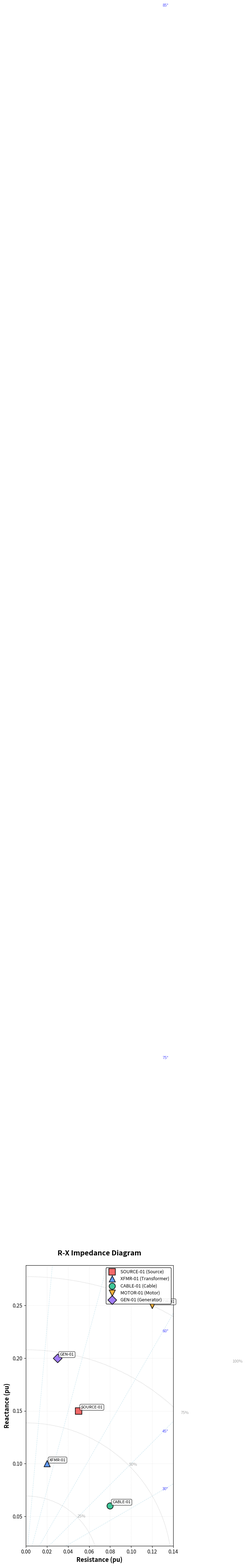

This figure's Python source: (Note: this script raises an exception after producing the figure.)
"""
PwrSysPro Analysis Suite - R&X Diagram Generator
Generates Resistance vs. Reactance impedance diagrams for protection coordination.

Standards Reference:
- IEEE C37.113: Guide for Protective Relay Applications to Transmission Lines
- IEEE 242 (Buff Book): Protection and Coordination

Purpose:
- Visualize component impedances on R-X plane
- Aid in protection relay coordination
- Show impedance locus for system components
"""

import numpy as np
import matplotlib
matplotlib.use('Agg')  # Non-interactive backend
import matplotlib.pyplot as plt
from matplotlib.patches import Circle
from typing import List, Dict, Tuple, Optional
from dataclasses import dataclass
import io
import base64


@dataclass
class ImpedancePoint:
    """Single impedance point for R-X diagram"""
    tag: str
    resistance: float  # Ohms or per-unit
    reactance: float   # Ohms or per-unit
    component_type: str
    voltage_level: float = 0.0
    color: str = None
    marker: str = 'o'


class RXDiagramGenerator:
    """
    Generate Resistance vs. Reactance (R-X) impedance diagrams.
    
    Used for:
    - Component impedance visualization
    - Protection relay coordination
    - System impedance analysis
    - Fault location studies
    """
    
    def __init__(self, system_voltage: float, base_mva: float = 100.0):
        """
        Initialize R-X diagram generator.
        
        Args:
            system_voltage: System voltage in kV
            base_mva: Base MVA for per-unit calculations
        """
        self.voltage = system_voltage
        self.base_mva = base_mva
        self.components: List[ImpedancePoint] = []
        
        # Color scheme for different component types
        self.type_colors = {
            'Source': '#ef4444',      # Red
            'Transformer': '#3b82f6', # Blue
            'Cable': '#10b981',       # Green
            'Motor': '#f59e0b',       # Yellow/Orange
            'Generator': '#8b5cf6',   # Purple
            'Bus': '#6b7280',         # Gray
            'Load': '#ec4899'         # Pink
        }
        
        # Marker styles
        self.type_markers = {
            'Source': 's',         # Square
            'Transformer': '^',    # Triangle up
            'Cable': 'o',          # Circle
            'Motor': 'v',          # Triangle down
            'Generator': 'D',      # Diamond
            'Bus': 'p',            # Pentagon
            'Load': '*'            # Star
        }
    
    def add_component(
        self,
        tag: str,
        resistance: float,
        reactance: float,
        component_type: str,
        voltage_level: float = 0.0
    ):
        """
        Add component impedance to diagram.
        
        Args:
            tag: Component identifier
            resistance: R in ohms or pu
            reactance: X in ohms or pu
            component_type: Type of component
            voltage_level: Voltage level in kV
        """
        color = self.type_colors.get(component_type, '#6b7280')
        marker = self.type_markers.get(component_type, 'o')
        
        point = ImpedancePoint(
            tag=tag,
            resistance=resistance,
            reactance=reactance,
            component_type=component_type,
            voltage_level=voltage_level,
            color=color,
            marker=marker
        )
        
        self.components.append(point)
    
    def generate_diagram(
        self,
        title: str = "R-X Impedance Diagram",
        show_grid: bool = True,
        show_impedance_circles: bool = True,
        show_angle_lines: bool = True,
        unit: str = "pu"  # "pu" or "ohms"
    ) -> Tuple[plt.Figure, Dict]:
        """
        Generate R-X diagram with all components.
        
        Args:
            title: Diagram title
            show_grid: Show grid lines
            show_impedance_circles: Show constant impedance circles
            show_angle_lines: Show constant angle lines
            unit: Unit for axes ("pu" or "ohms")
        
        Returns:
            (matplotlib figure, plot data dictionary)
        """
        fig, ax = plt.subplots(figsize=(12, 10))
        
        # Plot each component
        for comp in self.components:
            ax.scatter(
                comp.resistance,
                comp.reactance,
                s=150,
                c=comp.color,
                marker=comp.marker,
                label=f"{comp.tag} ({comp.component_type})",
                edgecolors='black',
                linewidths=1.5,
                alpha=0.8,
                zorder=3
            )
            
            # Add label
            ax.annotate(
                comp.tag,
                (comp.resistance, comp.reactance),
                xytext=(5, 5),
                textcoords='offset points',
                fontsize=8,
                bbox=dict(boxstyle='round,pad=0.3', facecolor='white', alpha=0.7)
            )
        
        # Add impedance circles if requested
        if show_impedance_circles and self.components:
            self._add_impedance_circles(ax)
        
        # Add angle lines if requested
        if show_angle_lines:
            self._add_angle_lines(ax)
        
        # Formatting
        ax.set_xlabel(f'Resistance ({unit})', fontsize=12, fontweight='bold')
        ax.set_ylabel(f'Reactance ({unit})', fontsize=12, fontweight='bold')
        ax.set_title(title, fontsize=14, fontweight='bold', pad=20)
        
        if show_grid:
            ax.grid(True, alpha=0.3, linestyle='--', linewidth=0.5)
        
        # Legend
        if self.components:
            ax.legend(
                loc='upper right',
                fontsize=9,
                framealpha=0.9,
                edgecolor='black'
            )
        
        # Equal aspect ratio
        ax.set_aspect('equal', adjustable='box')
        
        # Set limits with padding
        if self.components:
            all_r = [c.resistance for c in self.components]
            all_x = [c.reactance for c in self.components]
            
            r_min, r_max = min(all_r), max(all_r)
            x_min, x_max = min(all_x), max(all_x)
            
            r_range = r_max - r_min
            x_range = x_max - x_min
            
            padding = 0.2
            ax.set_xlim(r_min - padding * r_range, r_max + padding * r_range)
            ax.set_ylim(x_min - padding * x_range, x_max + padding * x_range)
        
        plt.tight_layout()
        
        # Generate plot data for frontend
        plot_data = self._generate_plot_data()
        
        return fig, plot_data
    
    def _add_impedance_circles(self, ax):
        """Add constant impedance magnitude circles"""
        if not self.components:
            return
        
        # Calculate max impedance
        max_z = max(
            np.sqrt(c.resistance**2 + c.reactance**2)
            for c in self.components
        )
        
        # Draw circles at 25%, 50%, 75%, 100% of max
        for percent in [0.25, 0.5, 0.75, 1.0]:
            radius = max_z * percent
            circle = Circle(
                (0, 0),
                radius,
                fill=False,
                edgecolor='gray',
                linestyle=':',
                linewidth=1,
                alpha=0.5,
                zorder=1
            )
            ax.add_patch(circle)
            
            # Label
            ax.text(
                radius * 0.707,  # 45 degrees
                radius * 0.707,
                f'{percent*100:.0f}%',
                fontsize=8,
                color='gray',
                alpha=0.7
            )
    
    def _add_angle_lines(self, ax):
        """Add constant angle lines (X/R ratio)"""
        # Common angles for transmission lines and cables
        angles_deg = [30, 45, 60, 75, 85]  # degrees
        
        if not self.components:
            return
        
        max_r = max(c.resistance for c in self.components) * 1.2
        
        for angle in angles_deg:
            angle_rad = np.deg2rad(angle)
            slope = np.tan(angle_rad)
            
            r_line = np.array([0, max_r])
            x_line = r_line * slope
            
            ax.plot(
                r_line,
                x_line,
                color='lightblue',
                linestyle='--',
                linewidth=0.8,
                alpha=0.6,
                zorder=1
            )
            
            # Label
            ax.text(
                max_r * 0.9,
                max_r * slope * 0.9,
                f'{angle}°',
                fontsize=8,
                color='blue',
                alpha=0.7
            )
    
    def _generate_plot_data(self) -> Dict:
        """Generate data structure for frontend plotting"""
        return {
            'components': [
                {
                    'tag': c.tag,
                    'r': c.resistance,
                    'x': c.reactance,
                    'z': np.sqrt(c.resistance**2 + c.reactance**2),
                    'angle': np.rad2deg(np.arctan2(c.reactance, c.resistance)),
                    'type': c.component_type,
                    'color': c.color,
                    'marker': c.marker
                }
                for c in self.components
            ],
            'axes': {
                'x_label': 'Resistance',
                'y_label': 'Reactance',
                'title': 'R-X Impedance Diagram'
            },
            'statistics': self._calculate_statistics()
        }
    
    def _calculate_statistics(self) -> Dict:
        """Calculate impedance statistics"""
        if not self.components:
            return {}
        
        impedances = [
            np.sqrt(c.resistance**2 + c.reactance**2)
            for c in self.components
        ]
        
        x_r_ratios = [
            c.reactance / c.resistance if c.resistance != 0 else float('inf')
            for c in self.components
        ]
        
        return {
            'total_components': len(self.components),
            'max_impedance': max(impedances),
            'min_impedance': min(impedances),
            'avg_impedance': np.mean(impedances),
            'avg_x_r_ratio': np.mean([r for r in x_r_ratios if r != float('inf')])
        }
    
    def export_to_png(self, filename: str = None) -> bytes:
        """
        Export diagram to PNG image.
        
        Args:
            filename: Optional filename to save to disk
        
        Returns:
            PNG image as bytes
        """
        fig, _ = self.generate_diagram()
        
        # Save to BytesIO
        buf = io.BytesIO()
        fig.savefig(buf, format='png', dpi=300, bbox_inches='tight')
        buf.seek(0)
        
        # Optionally save to file
        if filename:
            with open(filename, 'wb') as f:
                f.write(buf.getvalue())
            buf.seek(0)
        
        plt.close(fig)
        
        return buf.getvalue()
    
    def export_to_svg(self, filename: str = None) -> str:
        """
        Export diagram to SVG.
        
        Args:
            filename: Optional filename to save to disk
        
        Returns:
            SVG as string
        """
        fig, _ = self.generate_diagram()
        
        buf = io.BytesIO()
        fig.savefig(buf, format='svg', bbox_inches='tight')
        buf.seek(0)
        
        svg_str = buf.getvalue().decode('utf-8')
        
        if filename:
            with open(filename, 'w') as f:
                f.write(svg_str)
        
        plt.close(fig)
        
        return svg_str
    
    def export_to_base64(self) -> str:
        """
        Export diagram to base64-encoded PNG for web display.
        
        Returns:
            Base64-encoded PNG string
        """
        png_bytes = self.export_to_png()
        return base64.b64encode(png_bytes).decode('utf-8')
    
    def clear_components(self):
        """Clear all components from diagram"""
        self.components = []


def generate_rx_diagram_from_project(
    project_data: Dict,
    component_data: Dict
) -> Tuple[bytes, Dict]:
    """
    Generate R-X diagram from project data.
    
    Args:
        project_data: Project information
        component_data: Component library data
    
    Returns:
        (PNG bytes, plot data dictionary)
    """
    # Extract system parameters
    base_mva = project_data.get('base_mva', 100.0)
    voltage_kv = 11.0  # Default, should extract from project
    
    # Create generator
    generator = RXDiagramGenerator(voltage_kv, base_mva)
    
    # Add components
    for node in project_data.get('nodes', []):
        node_type = node.get('type', 'Unknown')
        
        # Get impedance from component library
        comp_id = str(node.get('component_library_id', ''))
        comp_data = component_data.get(comp_id, {})
        
        r = comp_data.get('impedance_r', 0.0)
        x = comp_data.get('impedance_x', 0.0)
        
        if r != 0 or x != 0:  # Only add if has impedance
            generator.add_component(
                tag=node.get('custom_tag', f"{node_type}-{node['id']}"),
                resistance=r,
                reactance=x,
                component_type=node_type
            )
    
    # Generate diagram
    fig, plot_data = generator.generate_diagram(
        title=f"R-X Impedance Diagram - {project_data.get('name', 'Project')}"
    )
    
    # Export to PNG
    png_bytes = generator.export_to_png()
    
    plt.close(fig)
    
    return png_bytes, plot_data


# Example usage and testing
if __name__ == "__main__":
    print("📊 R-X Diagram Generator Test")
    print("=" * 70)
    
    # Create test diagram
    generator = RXDiagramGenerator(system_voltage=11.0, base_mva=100.0)
    
    # Add test components
    generator.add_component("SOURCE-01", 0.05, 0.15, "Source")
    generator.add_component("XFMR-01", 0.02, 0.10, "Transformer")
    generator.add_component("CABLE-01", 0.08, 0.06, "Cable")
    generator.add_component("MOTOR-01", 0.12, 0.25, "Motor")
    generator.add_component("GEN-01", 0.03, 0.20, "Generator")
    
    print(f"\n✅ Added {len(generator.components)} components")
    
    # Generate diagram
    fig, plot_data = generator.generate_diagram()
    
    print(f"\n📈 Diagram Statistics:")
    stats = plot_data['statistics']
    print(f"  Total Components: {stats['total_components']}")
    print(f"  Max Impedance: {stats['max_impedance']:.3f} pu")
    print(f"  Min Impedance: {stats['min_impedance']:.3f} pu")
    print(f"  Avg X/R Ratio: {stats['avg_x_r_ratio']:.2f}")
    
    # Test export
    png_bytes = generator.export_to_png('/tmp/test_rx_diagram.png')
    print(f"\n✅ Exported PNG: {len(png_bytes)} bytes")
    
    base64_str = generator.export_to_base64()
    print(f"✅ Base64 encoded: {len(base64_str)} characters")
    
    plt.close(fig)
    
    print("\n✅ R-X Diagram Generator test complete!")
